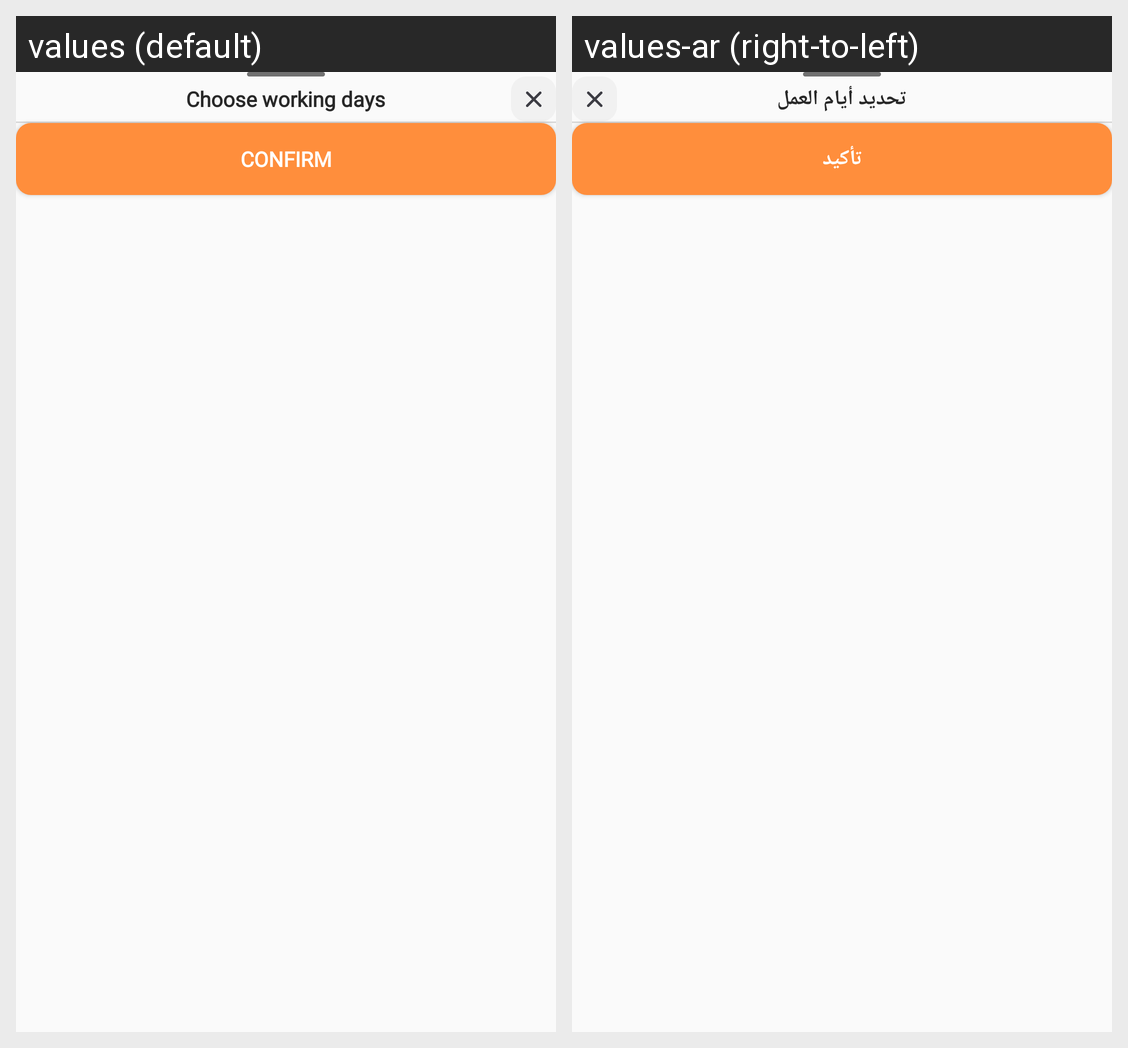

Translations of the strings shown on this Android screen, per locale in the grid:
Android screen res/layout/woking_day_sheet.xml rendered under 2 locales, left to right: values (default), values-ar (right-to-left). Device: Nexus 5 (rendered at 1080×1920; each locale shown at half size, 540×960, under a caption strip naming it); theme Theme.RadarVendor.
Strings drawn on this screen, with the default value and each locale's value (text and hints the layout hard-codes, and strings that could not be matched under every locale, appear in the picture but are not listed):

detrmine_working_days
  values: Choose working days
  values-ar: تحديد أيام العمل

confirm
  values: Confirm
  values-ar: تأكيد
